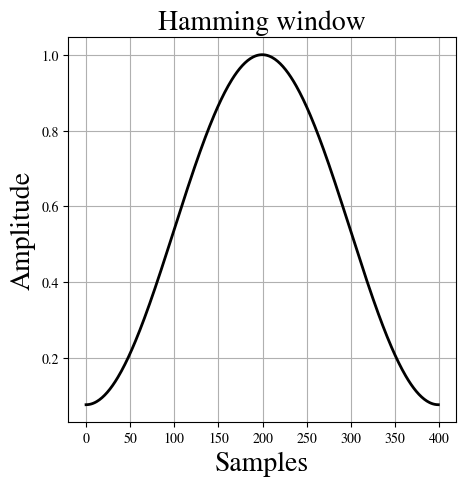

Write the Python code that produced this figure. (Note: this script raises an exception after producing the figure.)
import matplotlib
import matplotlib.pyplot as plt
import numpy as np
matplotlib.rcParams['mathtext.fontset'] = 'cm'
matplotlib.rcParams['font.family'] = 'STIXGeneral'

a0 = 0.53836
a1 = 0.46164
res = 400
N = 200

x = np.linspace(0, N, res)

y = a0 - a1 * np.cos((2*np.pi*x)/N)
plt.figure(figsize=(5, 5))
plt.plot(y, color='black', linewidth=2)
plt.grid()
plt.xlabel("Samples", fontsize=20)
plt.ylabel("Amplitude", fontsize=20)
plt.title("Hamming window", fontsize=20)
plt.savefig("../vis/hamming.pdf")
plt.clf()
